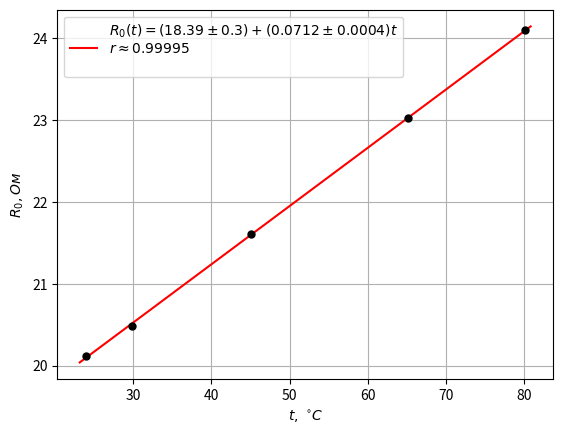

Generate this figure with matplotlib:
import numpy as np
import matplotlib.pyplot as plt

def xi2(x,y, y_err):
    #y = a + bx
    N = len(x)
    avx = sum(x/(y_err**2))/sum(1/(y_err**2))
    avy = sum(y/(y_err**2))/sum(1/(y_err**2))
    av2x = sum(x*x/(y_err**2))/sum(1/(y_err**2))
    av2y = sum(y*y/(y_err**2))/sum(1/(y_err**2))
    R_xy = (sum(x*y/(y_err**2))/sum(1/(y_err**2))-avx*avy)
    S_x = av2x - avx**2
    S_y = av2y - avy**2
    b = R_xy/S_x
    a = avy - b * avx
    r = R_xy/(np.sqrt(S_x*S_y))
    delta_b = np.sqrt(1/(N-2)) * np.sqrt(S_y/S_x - b**2)
    delta_a = delta_b * np.sqrt(av2x)
    f = a + b * x
    xi = sum(((y-f)/y_err)**2)
    return a, b, delta_a, delta_b, xi,  r

r0 = np.array([0.02012, 0.02048, 0.02161, 0.02302, 0.02409])
r0 *= 1000
T = np.array([24, 29.9, 45.1, 65.1, 80.1])
dr0 = np.array([4.46, 4.72, 5.31, 3.21, 2.80])/1000
dT = np.array([0.1] * 5)
plt.errorbar(T, r0, dr0, dT, ls="none", marker="o", markersize=5, color="black")
a, b, delta_a, delta_b, xi,  r = xi2(T, r0, dr0)
xdof = xi/3
print(a, b, delta_a, delta_b, xi,  r)
plt.plot([23.2, 80.8], [a + b*23.2, a + b*80.8], color="red", label=r'''$R_0(t) = (18.39 \pm 0.3) + (0.0712 \pm 0.0004)t$
$r \approx 0.99995$
''')
plt.legend()
plt.grid(True)
plt.xlabel(r"$t, \ ^{\circ}C$")
plt.ylabel(r"$R_0, Ом$")
plt.show()
